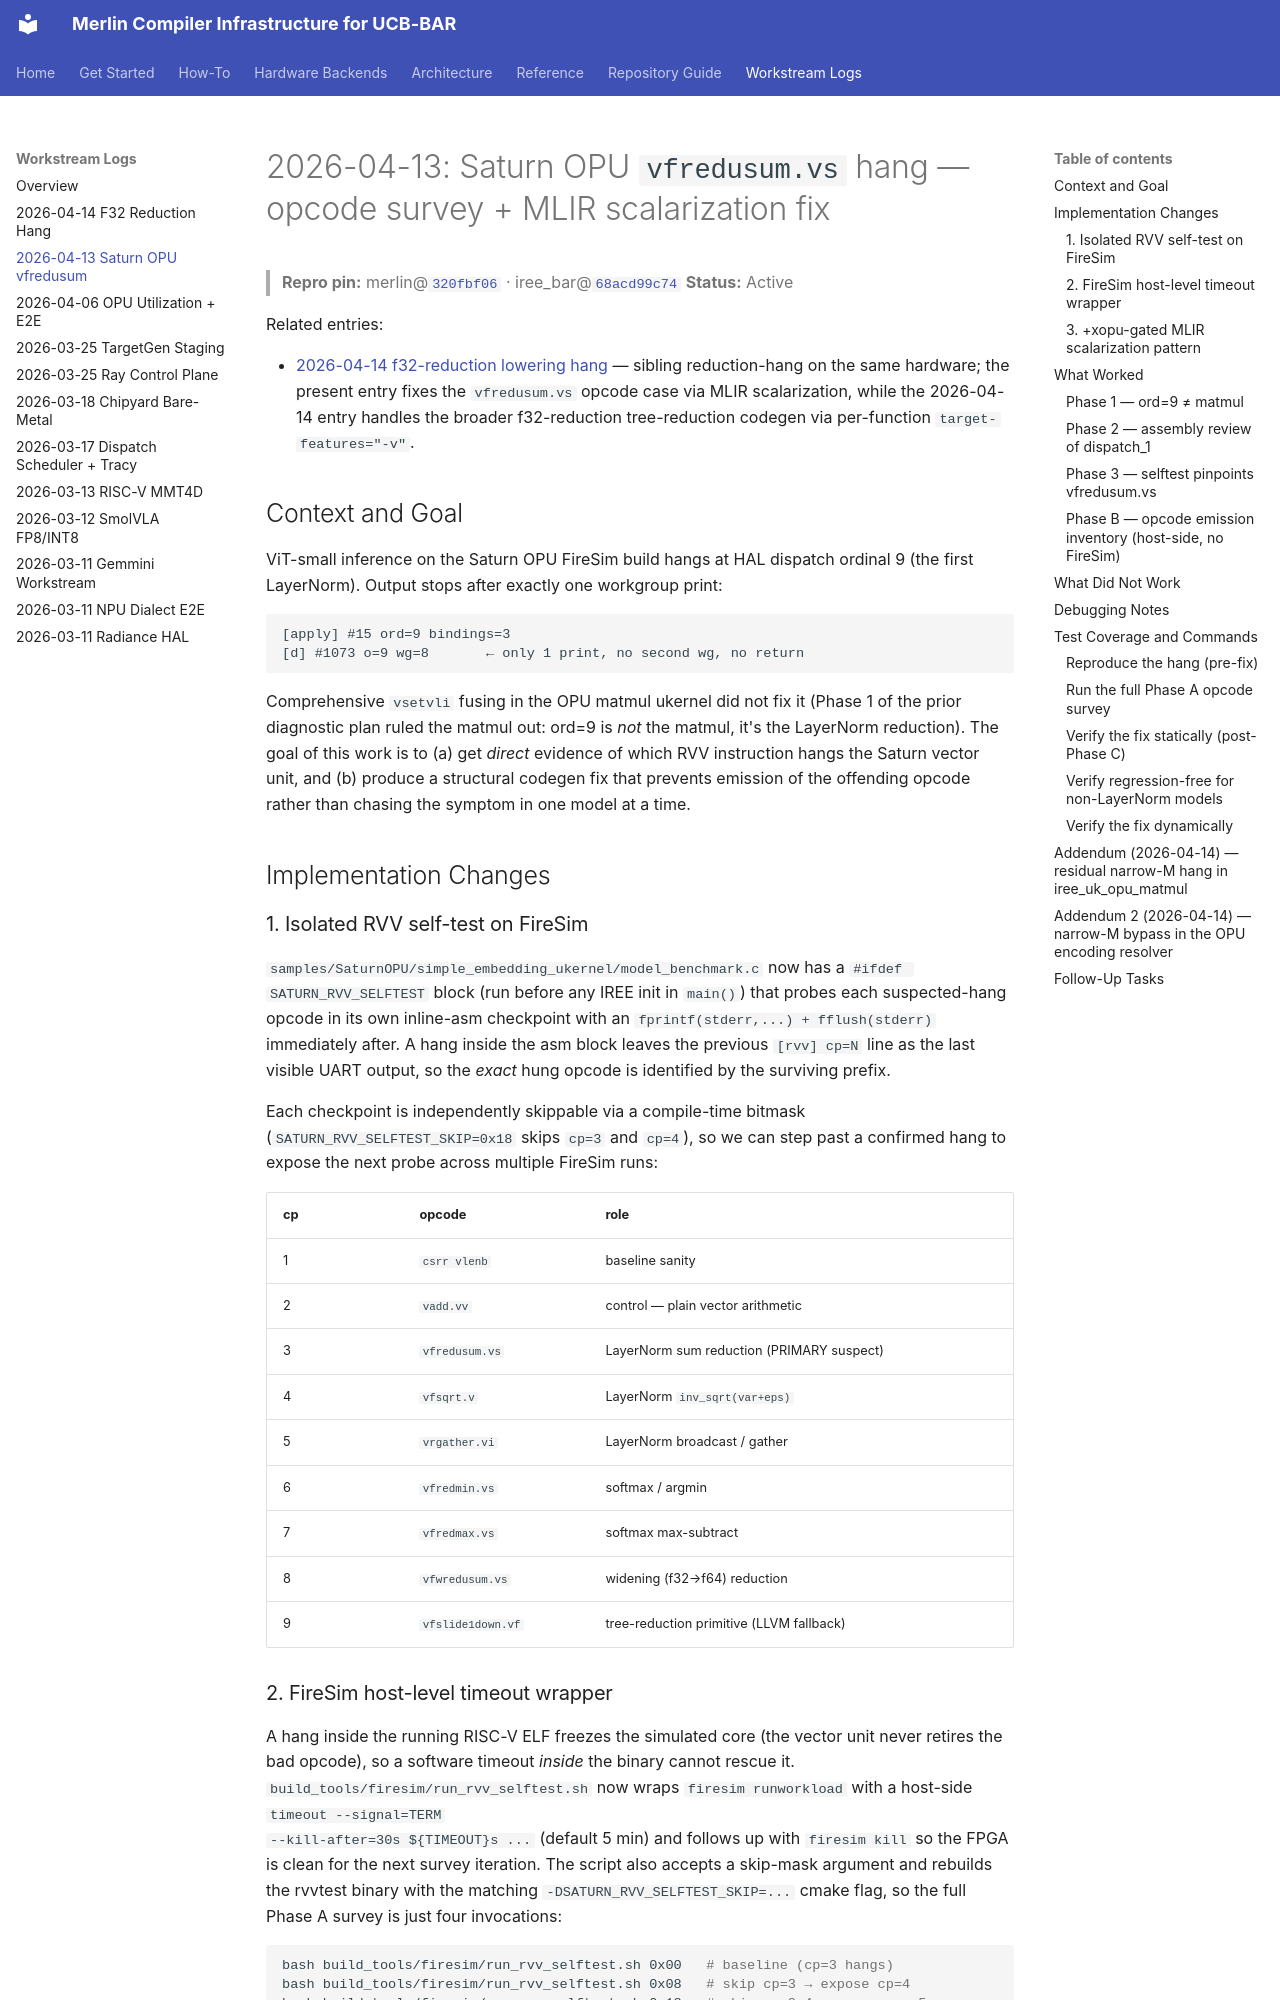

repository: ucb-bar/Merlin-IREE · page: dev_blog/2026-04-13-saturn-opu-vfredusum-scalarization/index.html · generator: mkdocs

# 2026-04-13: Saturn OPU `vfredusum.vs` hang — opcode survey + MLIR scalarization fix

> **Repro pin:** merlin@[`320fbf06`](https://github.com/ucb-bar/Merlin-IREE/commit/320fbf064de5572cbae276206c479f0bed843eb8) · iree_bar@[`68acd99c74`](https://github.com/ucb-bar/iree_bar/commit/68acd99c74)
> **Status:** Active

Related entries:

- [2026-04-14 f32-reduction lowering hang](2026-04-14-f32-reduction-hang-findings.md) — sibling reduction-hang on the same hardware; the present entry fixes the `vfredusum.vs` opcode case via MLIR scalarization, while the 2026-04-14 entry handles the broader f32-reduction tree-reduction codegen via per-function `target-features="-v"`.

## Context and Goal

ViT-small inference on the Saturn OPU FireSim build hangs at HAL dispatch
ordinal 9 (the first LayerNorm). Output stops after exactly one workgroup
print:

```
[apply] #15 ord=9 bindings=3
[d] #1073 o=9 wg=8       ← only 1 print, no second wg, no return
```

Comprehensive `vsetvli` fusing in the OPU matmul ukernel did not fix it (Phase
1 of the prior diagnostic plan ruled the matmul out: ord=9 is *not* the
matmul, it's the LayerNorm reduction). The goal of this work is to (a) get
*direct* evidence of which RVV instruction hangs the Saturn vector unit, and
(b) produce a structural codegen fix that prevents emission of the offending
opcode rather than chasing the symptom in one model at a time.

## Implementation Changes

### 1. Isolated RVV self-test on FireSim

`samples/SaturnOPU/simple_embedding_ukernel/model_benchmark.c` now has a
`#ifdef SATURN_RVV_SELFTEST` block (run before any IREE init in `main()`) that
probes each suspected-hang opcode in its own inline-asm checkpoint with an
`fprintf(stderr,...) + fflush(stderr)` immediately after. A hang inside the
asm block leaves the previous `[rvv] cp=N` line as the last visible UART
output, so the *exact* hung opcode is identified by the surviving prefix.

Each checkpoint is independently skippable via a compile-time bitmask
(`SATURN_RVV_SELFTEST_SKIP=0x18` skips `cp=3` and `cp=4`), so we can step past
a confirmed hang to expose the next probe across multiple FireSim runs:

| cp | opcode             | role                                          |
|----|--------------------|-----------------------------------------------|
| 1  | `csrr vlenb`       | baseline sanity                               |
| 2  | `vadd.vv`          | control — plain vector arithmetic             |
| 3  | `vfredusum.vs`     | LayerNorm sum reduction (PRIMARY suspect)     |
| 4  | `vfsqrt.v`         | LayerNorm `inv_sqrt(var+eps)`                 |
| 5  | `vrgather.vi`      | LayerNorm broadcast / gather                  |
| 6  | `vfredmin.vs`      | softmax / argmin                              |
| 7  | `vfredmax.vs`      | softmax max-subtract                          |
| 8  | `vfwredusum.vs`    | widening (f32→f64) reduction                  |
| 9  | `vfslide1down.vf`  | tree-reduction primitive (LLVM fallback)      |

### 2. FireSim host-level timeout wrapper

A hang inside the running RISC-V ELF freezes the simulated core (the vector
unit never retires the bad opcode), so a software timeout *inside* the binary
cannot rescue it. `build_tools/firesim/run_rvv_selftest.sh` now wraps
`firesim runworkload` with a host-side `timeout --signal=TERM
--kill-after=30s ${TIMEOUT}s ...` (default 5 min) and follows up with
`firesim kill` so the FPGA is clean for the next survey iteration. The script
also accepts a skip-mask argument and rebuilds the rvvtest binary with the
matching `-DSATURN_RVV_SELFTEST_SKIP=...` cmake flag, so the full Phase A
survey is just four invocations:

```bash
bash build_tools/firesim/run_rvv_selftest.sh 0x00   # baseline (cp=3 hangs)
bash build_tools/firesim/run_rvv_selftest.sh 0x08   # skip cp=3 → expose cp=4
bash build_tools/firesim/run_rvv_selftest.sh 0x18   # skip cp=3,4 → expose cp=5
bash build_tools/firesim/run_rvv_selftest.sh 0x38   # skip cp=3,4,5 → expose cp=6..9
```
